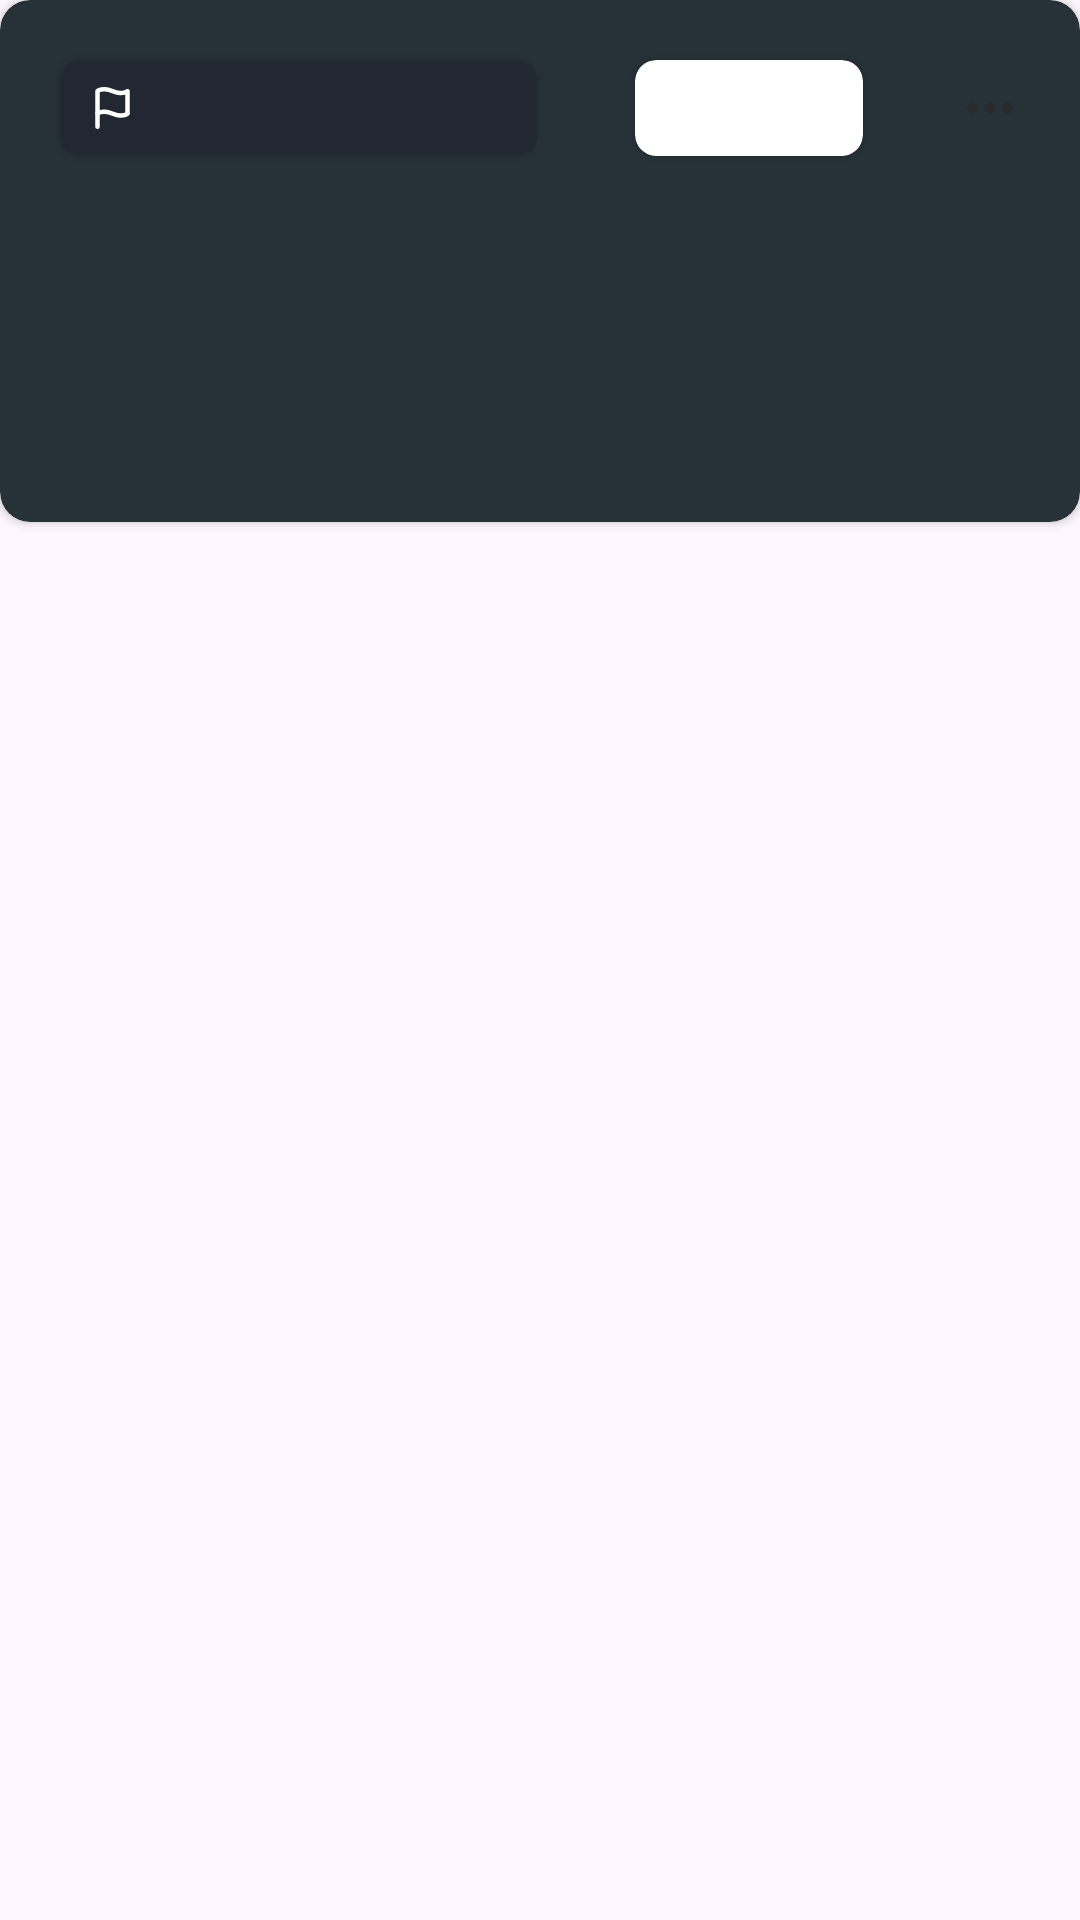

Here is an Android app screen rendered from its layout file. Give the layout XML and the strings, colors and styles it references.
<!-- AndroidManifest.xml: application theme Theme.TaskTracker2 -->
<!-- res/layout/active_item_task.xml -->
<?xml version="1.0" encoding="utf-8"?>
<FrameLayout xmlns:android="http://schemas.android.com/apk/res/android"
    android:id="@+id/container"
    xmlns:app="http://schemas.android.com/apk/res-auto"
    android:layout_width="match_parent"
    android:layout_height="wrap_content">

    <androidx.cardview.widget.CardView
        android:layout_width="match_parent"
        android:layout_height="wrap_content"
        android:layout_marginBottom="@dimen/margin_bottom_for_card_item"
        app:layout_constraintTop_toTopOf="parent"
        android:backgroundTint="@color/light_grey"
        app:cardCornerRadius="@dimen/corner_radius_card_item">

        <androidx.constraintlayout.widget.ConstraintLayout
            android:layout_width="match_parent"
            android:layout_height="match_parent">

            <androidx.cardview.widget.CardView
                android:id="@+id/card_deadline"
                android:layout_width="@dimen/card_deadline_width"
                android:layout_height="@dimen/card_deadline_height"
                android:layout_marginStart="@dimen/margin_start_card_deadline"
                android:layout_marginTop="@dimen/margin_top_card_deadline"
                android:backgroundTint="@color/grey"
                app:cardCornerRadius="@dimen/corner_radius_card_deadline"
                app:layout_constraintStart_toStartOf="parent"
                app:layout_constraintTop_toTopOf="parent">

                <androidx.constraintlayout.widget.ConstraintLayout
                    android:layout_width="match_parent"
                    android:layout_height="match_parent">

                    <ImageView
                        android:id="@+id/im_flag"
                        android:layout_width="wrap_content"
                        android:layout_height="match_parent"
                        android:src="@drawable/flag"
                        android:layout_marginStart="@dimen/margin_start_items_in_card_deadline"
                        app:layout_constraintBottom_toBottomOf="parent"
                        app:layout_constraintStart_toStartOf="parent"
                        app:layout_constraintTop_toTopOf="parent" />

                    <TextView
                        android:id="@+id/deadline"
                        android:textAppearance="@style/style_active_item_task_deadline"
                        android:layout_width="wrap_content"
                        android:layout_height="wrap_content"
                        android:textSize="@dimen/text_size_deadline"
                        app:layout_constraintBottom_toBottomOf="parent"
                        app:layout_constraintEnd_toEndOf="parent"
                        app:layout_constraintStart_toEndOf="@id/im_flag"
                        app:layout_constraintTop_toTopOf="parent" />

                </androidx.constraintlayout.widget.ConstraintLayout>
            </androidx.cardview.widget.CardView>

            <androidx.cardview.widget.CardView
                android:id="@+id/card_importance"
                android:layout_width="@dimen/card_importance_width"
                android:layout_height="@dimen/card_importance_height"
                app:cardCornerRadius="@dimen/corner_radius_card_importance_height"
                app:layout_constraintEnd_toStartOf="@id/button_menu"
                app:layout_constraintStart_toEndOf="@id/card_deadline"
                app:layout_constraintTop_toTopOf="@id/card_deadline">

                <TextView
                    android:id="@+id/importance"
                    android:layout_width="match_parent"
                    android:layout_height="match_parent"
                    android:gravity="center" />

            </androidx.cardview.widget.CardView>

            <ImageView
                android:id="@+id/button_menu"
                android:layout_width="wrap_content"
                android:layout_height="wrap_content"
                android:src="@drawable/more_horizontal"
                app:layout_constraintTop_toTopOf="@id/card_importance"
                app:layout_constraintEnd_toEndOf="parent"
                app:layout_constraintBottom_toBottomOf="@id/card_importance"
                android:layout_marginEnd="@dimen/margin_end_button_menu"/>

            <TextView
                android:id="@+id/title"
                style="@style/style_active_item_task_title"
                android:layout_width="@dimen/width_title_card"
                android:layout_height="@dimen/height_title_card"
                android:layout_marginStart="@dimen/margin_start_title_card"
                android:layout_marginTop="@dimen/margin_top_title_card"
                android:ellipsize="end"
                android:maxLines="2"
                app:layout_constraintStart_toStartOf="parent"
                app:layout_constraintTop_toBottomOf="@id/card_deadline" />

            <FrameLayout
                android:layout_width="match_parent"
                android:layout_height="wrap_content"
                android:layout_marginHorizontal="@dimen/margin_horizontal"
                android:layout_marginTop="@dimen/margin_top"
                app:layout_constraintTop_toBottomOf="@id/title"
                app:layout_constraintBottom_toBottomOf="parent"
                android:layout_marginBottom="@dimen/margin_horizontal">

                <TextView
                    android:id="@+id/description"
                    style="@style/style_item_task_description"
                    android:layout_width="match_parent"
                    android:layout_height="wrap_content"
                    android:ellipsize="end"
                    android:maxLines="1"/>

            </FrameLayout>

        </androidx.constraintlayout.widget.ConstraintLayout>
    </androidx.cardview.widget.CardView>

    <androidx.constraintlayout.widget.Guideline
        android:layout_width="wrap_content"
        android:layout_height="wrap_content"
        android:orientation = "vertical"
        app:layout_constraintGuide_percent = "0.10"/>
    <androidx.constraintlayout.widget.Guideline
        android:layout_width="wrap_content"
        android:layout_height="wrap_content"
        android:orientation = "vertical"
        app:layout_constraintGuide_percent = "0.10"/>
    <androidx.constraintlayout.widget.Guideline
        android:layout_width="wrap_content"
        android:layout_height="wrap_content"
        android:orientation = "vertical"
        app:layout_constraintGuide_percent = "0.10"/>
    <androidx.constraintlayout.widget.Guideline
        android:layout_width="wrap_content"
        android:layout_height="match_parent"
        android:orientation = "vertical"
        app:layout_constraintGuide_percent = "0.10"/>
    <androidx.constraintlayout.widget.Guideline
        android:layout_width="wrap_content"
        android:layout_height="match_parent"
        android:orientation = "vertical"
        app:layout_constraintGuide_percent = "0.10"/>
    <androidx.constraintlayout.widget.Guideline
        android:layout_width="wrap_content"
        android:layout_height="wrap_content"
        android:orientation = "vertical"
        app:layout_constraintGuide_percent = "0.10"/>

</FrameLayout>
<!-- resources referenced by this layout -->
<resources>
  <color name="grey">#212832</color>
  <color name="light_grey">#263238</color>
  <dimen name="card_deadline_height">32dp</dimen>
  <dimen name="card_deadline_width">159dp</dimen>
  <dimen name="card_importance_height">32dp</dimen>
  <dimen name="card_importance_width">76dp</dimen>
  <dimen name="corner_radius_card_deadline">7dp</dimen>
  <dimen name="corner_radius_card_importance_height">7dp</dimen>
  <dimen name="corner_radius_card_item">10dp</dimen>
  <dimen name="height_title_card">60dp</dimen>
  <dimen name="margin_bottom_for_card_item">10dp</dimen>
  <dimen name="margin_end_button_menu">20dp</dimen>
  <dimen name="margin_horizontal">20dp</dimen>
  <dimen name="margin_start_card_deadline">20dp</dimen>
  <dimen name="margin_start_items_in_card_deadline">10dp</dimen>
  <dimen name="margin_start_title_card">20dp</dimen>
  <dimen name="margin_top">12dp</dimen>
  <dimen name="margin_top_card_deadline">20dp</dimen>
  <dimen name="margin_top_title_card">11dp</dimen>
  <dimen name="text_size_deadline">13sp</dimen>
  <dimen name="width_title_card">280dp</dimen>
  <!-- drawable flag (drawable) -->
  <vector xmlns:android="http://schemas.android.com/apk/res/android"
      android:width="15dp"
      android:height="16dp"
      android:viewportWidth="15"
      android:viewportHeight="16">
    <path
        android:pathData="M2.5,9.875C2.5,9.875 3.125,9.25 5,9.25C6.875,9.25 8.125,10.5 10,10.5C11.875,10.5 12.5,9.875 12.5,9.875V2.375C12.5,2.375 11.875,3 10,3C8.125,3 6.875,1.75 5,1.75C3.125,1.75 2.5,2.375 2.5,2.375V9.875Z"
        android:strokeLineJoin="round"
        android:strokeWidth="1.5"
        android:fillColor="#00000000"
        android:strokeColor="#ffffff"
        android:strokeLineCap="round"/>
    <path
        android:pathData="M2.5,14.25V9.875"
        android:strokeLineJoin="round"
        android:strokeWidth="1.5"
        android:fillColor="#00000000"
        android:strokeColor="#ffffff"
        android:strokeLineCap="round"/>
  </vector>
  <style name="style_active_item_task_deadline">
          <item name="android:textSize">13sp</item>
          <item name="android:textColor">@color/white</item>
      </style>
  <style name="style_active_item_task_title">
          <item name="android:textSize">24sp</item>
          <item name="android:textColor">@color/white</item>
          <item name="android:textStyle">bold</item>
      </style>
  <style name="style_item_task_description">
          <item name="android:textSize">14sp</item>
          <item name="android:textColor">@color/text_color_grey</item>
      </style>
  <style name="Theme.TaskTracker2" parent="Base.Theme.TaskTracker2">
          <item name="colorPrimary">@color/grey</item>
          <item name="toolbarStyle">@style/Widget.App.Toolbar</item>
          <item name="android:navigationBarColor">@color/grey</item>
      </style>
  <color name="white">#FFFFFFFF</color>
  <color name="text_color_grey">#8A8F9B</color>
  <style name="Base.Theme.TaskTracker2" parent="Theme.Material3.DayNight.NoActionBar">
  
      </style>
  <style name="Widget.App.Toolbar" parent="Widget.MaterialComponents.Toolbar.Primary">
          <item name="materialThemeOverlay">@style/ThemeOverlay.App.Toolbar</item>
          <item name="titleTextAppearance">@style/style_bar_layout</item>
      </style>
  <style name="ThemeOverlay.App.Toolbar" parent="">
          <item name="colorPrimary">@color/grey</item>
      </style>
  <style name="style_bar_layout">
          <item name="android:textSize">24sp</item>
          <item name="android:textColor">@color/white</item>
          <item name="titleMarginStart">20dp</item>
      </style>
</resources>
